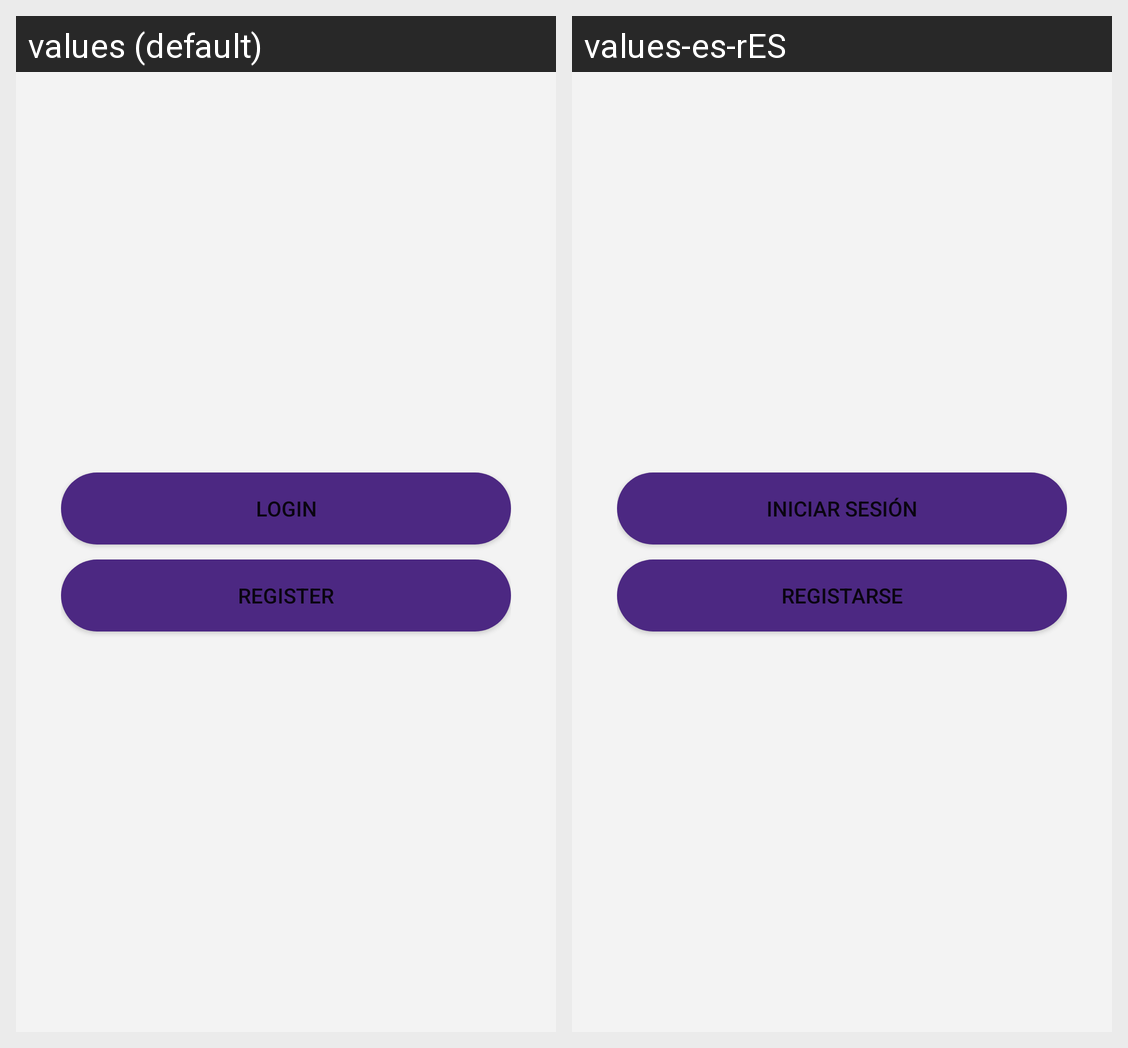

The Android screen above is rendered under two locales of the same app. Produce the string resources it draws, with the default and per-locale values.
Android screen res/layout/activity_main.xml rendered under 2 locales, left to right: values (default), values-es-rES. Device: Nexus 5 (rendered at 1080×1920; each locale shown at half size, 540×960, under a caption strip naming it); theme Theme.JankenUltra.
Strings drawn on this screen, with the default value and each locale's value (text and hints the layout hard-codes, and strings that could not be matched under every locale, appear in the picture but are not listed):

LOGINBTN
  values: Login
  values-es-rES: Iniciar sesión

REGISTERBTN
  values: Register
  values-es-rES: Registarse
